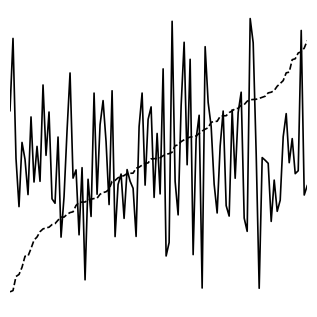
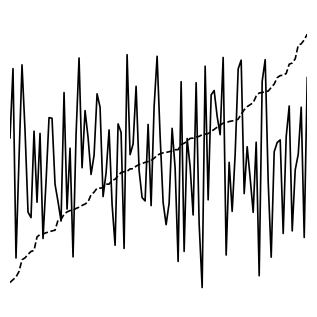
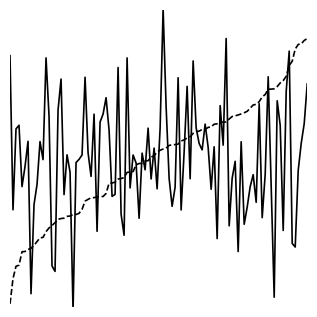
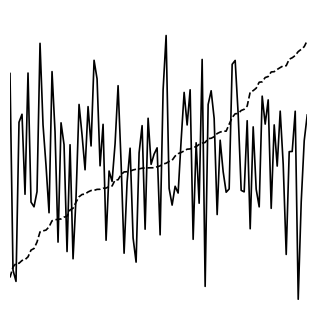
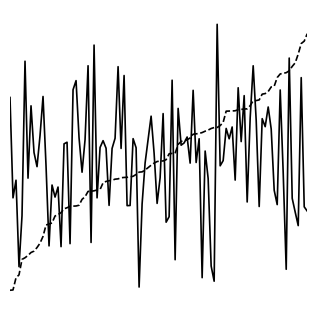
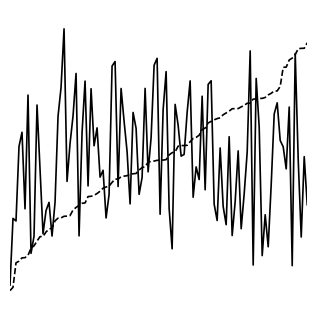
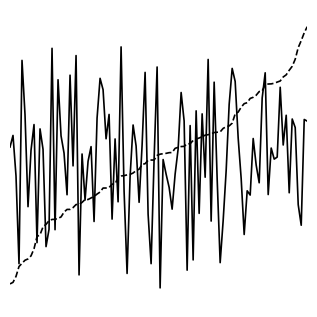
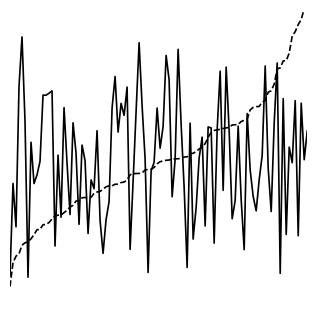
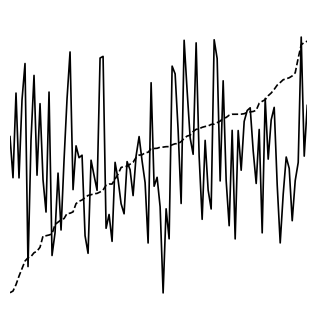
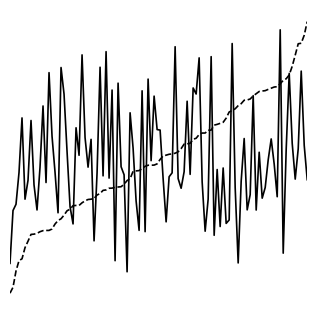
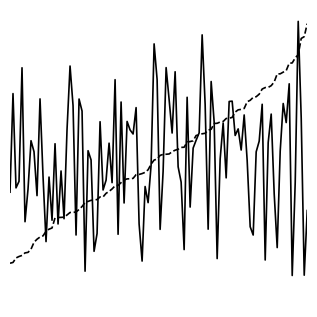
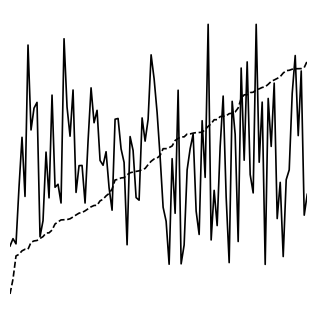
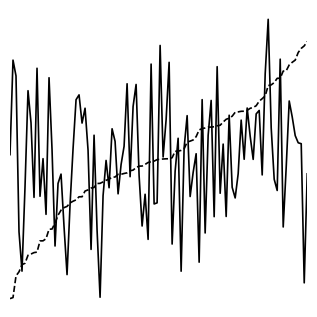
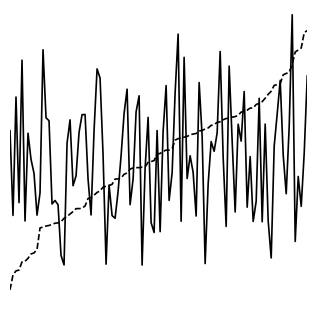
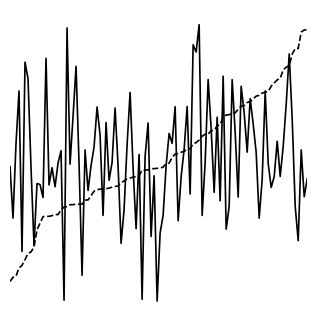
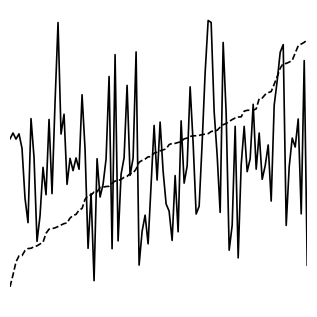

Here is the Python script that generated these plots, in order:
import matplotlib
matplotlib.use("Agg")

import numpy as np
import matplotlib.pyplot as plt
from pathlib import Path
from scipy.stats import truncnorm


def generate_harrison_ordered_line(corr=0.0, seed=None, out_dir="assets/harrison_ordered_positive_100", count=0):
    rng = np.random.default_rng(seed)
    n = 100

    def truncated_normal(rng, n):
        a, b = -2, 2
        return truncnorm.rvs(a, b, size=n, random_state=rng)

    x = truncated_normal(rng, n)
    y = truncated_normal(rng, n)

    x = (x - x.mean()) / x.std()
    y = (y - y.mean()) / y.std()

    r = corr
    
    if abs(abs(r) - 1.0) < 1e-9:
        y_new = x if r > 0 else (-x)
    else:
        sign = 1.0 if r >= 0 else -1.0
        y_work = y * sign
        r_work = abs(r)

        rz = np.corrcoef(x, y_work)[0, 1]

        denom = (rz - 1) * (2 * r_work**2 + rz - 1)
        if abs(denom) < 1e-12:
            y_new = r_work * x + np.sqrt(max(0, 1 - r_work**2)) * y_work
        else:
            discriminant = r_work**2 * (rz**2 - 1) * (r_work**2 - 1)
            if discriminant < 0:
                discriminant = 0.0
            lam = ((rz - 1) * (r_work**2 + rz) + np.sqrt(discriminant)) / denom
            y_new = (lam * x + (1 - lam) * y_work) / np.sqrt(lam**2 + (1 - lam)**2)

        y_new = y_new * sign            

    current_std = x.std()

    x_final = (x / current_std) * 0.2 + 0.5
    y_final = (y_new / current_std) * 0.2 + 0.5


    sort_indices = np.argsort(x_final)
    x_ordered = x_final[sort_indices]
    y_ordered = y_final[sort_indices]
    
    t = np.linspace(0, 1, n)

    out_dir = Path(out_dir)
    out_dir.mkdir(parents=True, exist_ok=True)
    filename = out_dir / f"{count}_{r:.4f}.png"

    fig, ax = plt.subplots(figsize=(3, 3), dpi=100)
    plt.subplots_adjust(left=0, right=1, top=1, bottom=0)

    ax.plot(
        t, 
        x_ordered, 
        color="black", 
        linestyle="--", 
        linewidth=1.2, 
        zorder=2
    )
    
    ax.plot(
        t, 
        y_ordered, 
        color="black", 
        linestyle="-", 
        linewidth=1.2, 
        zorder=1
    )

    ax.set_position([0, 0, 1, 1])
    ax.set_xlim(0, 1)
    ax.set_ylim(0, 1)
    ax.axis("off")

    plt.tight_layout(pad=0.1)
    fig.savefig(filename, dpi=100, bbox_inches=None, pad_inches=0)
    plt.close(fig)

    # print(f"Saved: {filename}  "
    #       f"(target r={r:.4f}, "
    #       f"achieved r={np.corrcoef(x_final, y_final)[0,1]:.4f})")

    return filename


def main():
    seed = 1
    corrs_positive = [round(i * 0.0050, 4) for i in range(0, 201)]
    corrs_negative = [-round(i * 0.0050, 4) for i in range(0, 201)]

    for r in corrs_positive:
        generate_harrison_ordered_line(
            corr=r, 
            seed=seed,
            out_dir="assets/harrison_ordered_positive_100_testing",
            count=0
        )
        seed += 1

    seed = 5000
    for r in corrs_negative:
        generate_harrison_ordered_line(
            corr=r, 
            seed=seed,
            out_dir="assets/harrison_ordered_negative_100_testing",
            count=0
        )
        seed += 1


if __name__ == "__main__":
    main()
